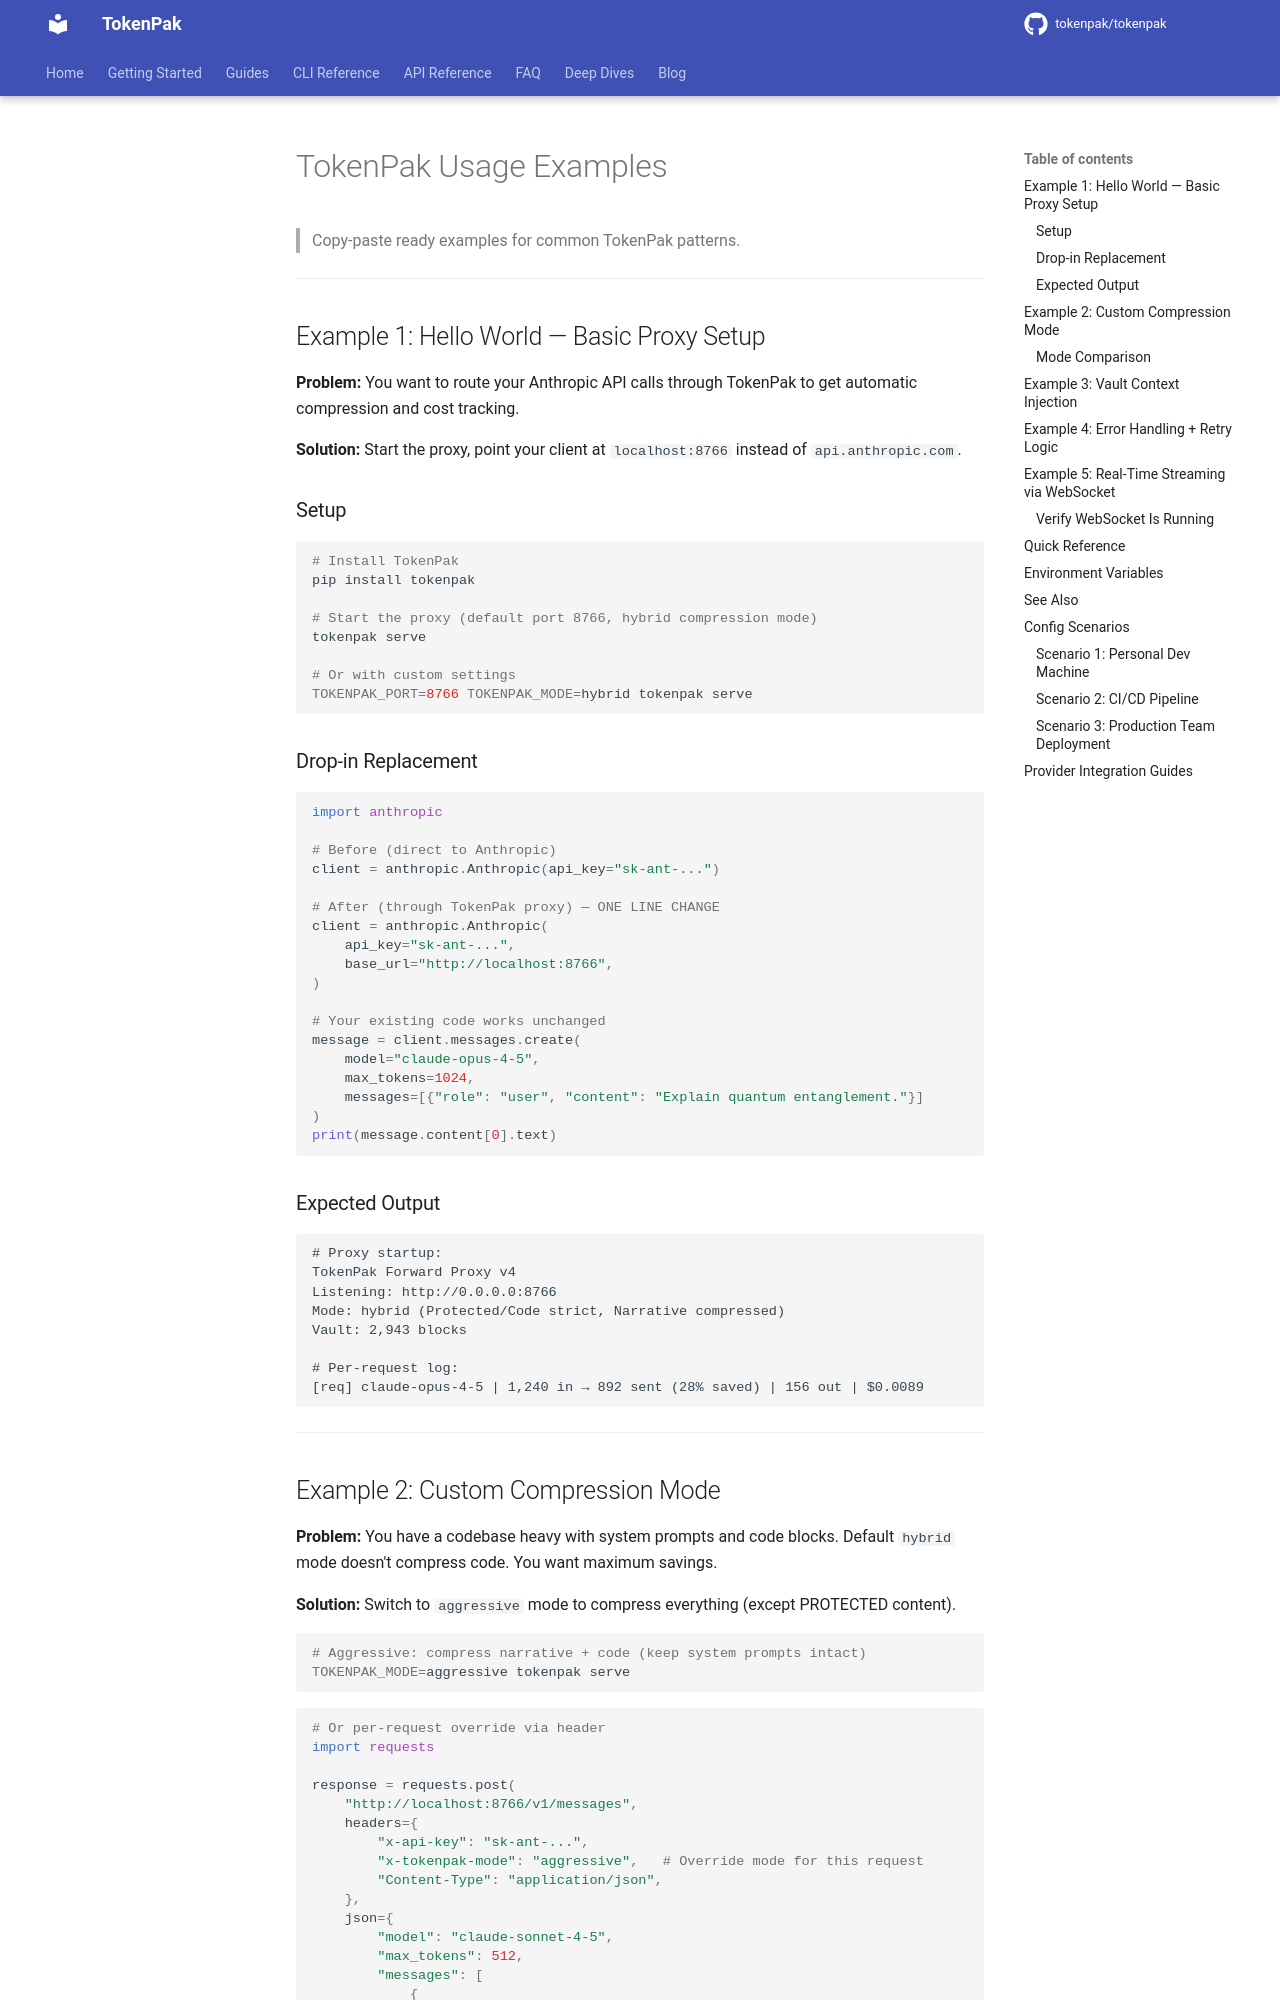

repository: kaywhy331/tokenpak-docs · page: EXAMPLES/index.html · generator: mkdocs

---
title: "EXAMPLES"
created: 2026-03-24T19:05:55Z
---
# TokenPak Usage Examples

> Copy-paste ready examples for common TokenPak patterns.

---

## Example 1: Hello World — Basic Proxy Setup

**Problem:** You want to route your Anthropic API calls through TokenPak to get automatic compression and cost tracking.

**Solution:** Start the proxy, point your client at `localhost:8766` instead of `api.anthropic.com`.

### Setup

```bash
# Install TokenPak
pip install tokenpak

# Start the proxy (default port 8766, hybrid compression mode)
tokenpak serve

# Or with custom settings
TOKENPAK_PORT=8766 TOKENPAK_MODE=hybrid tokenpak serve
```

### Drop-in Replacement

```python
import anthropic

# Before (direct to Anthropic)
client = anthropic.Anthropic(api_key="sk-ant-...")

# After (through TokenPak proxy) — ONE LINE CHANGE
client = anthropic.Anthropic(
    api_key="sk-ant-...",
    base_url="http://localhost:8766",
)

# Your existing code works unchanged
message = client.messages.create(
    model="claude-opus-4-5",
    max_tokens=1024,
    messages=[{"role": "user", "content": "Explain quantum entanglement."}]
)
print(message.content[0].text)
```

### Expected Output

```
# Proxy startup:
TokenPak Forward Proxy v4
Listening: http://0.0.0.0:8766
Mode: hybrid (Protected/Code strict, Narrative compressed)
Vault: 2,943 blocks

# Per-request log:
[req] claude-opus-4-5 | 1,240 in → 892 sent (28% saved) | 156 out | $0.0089
```

---
